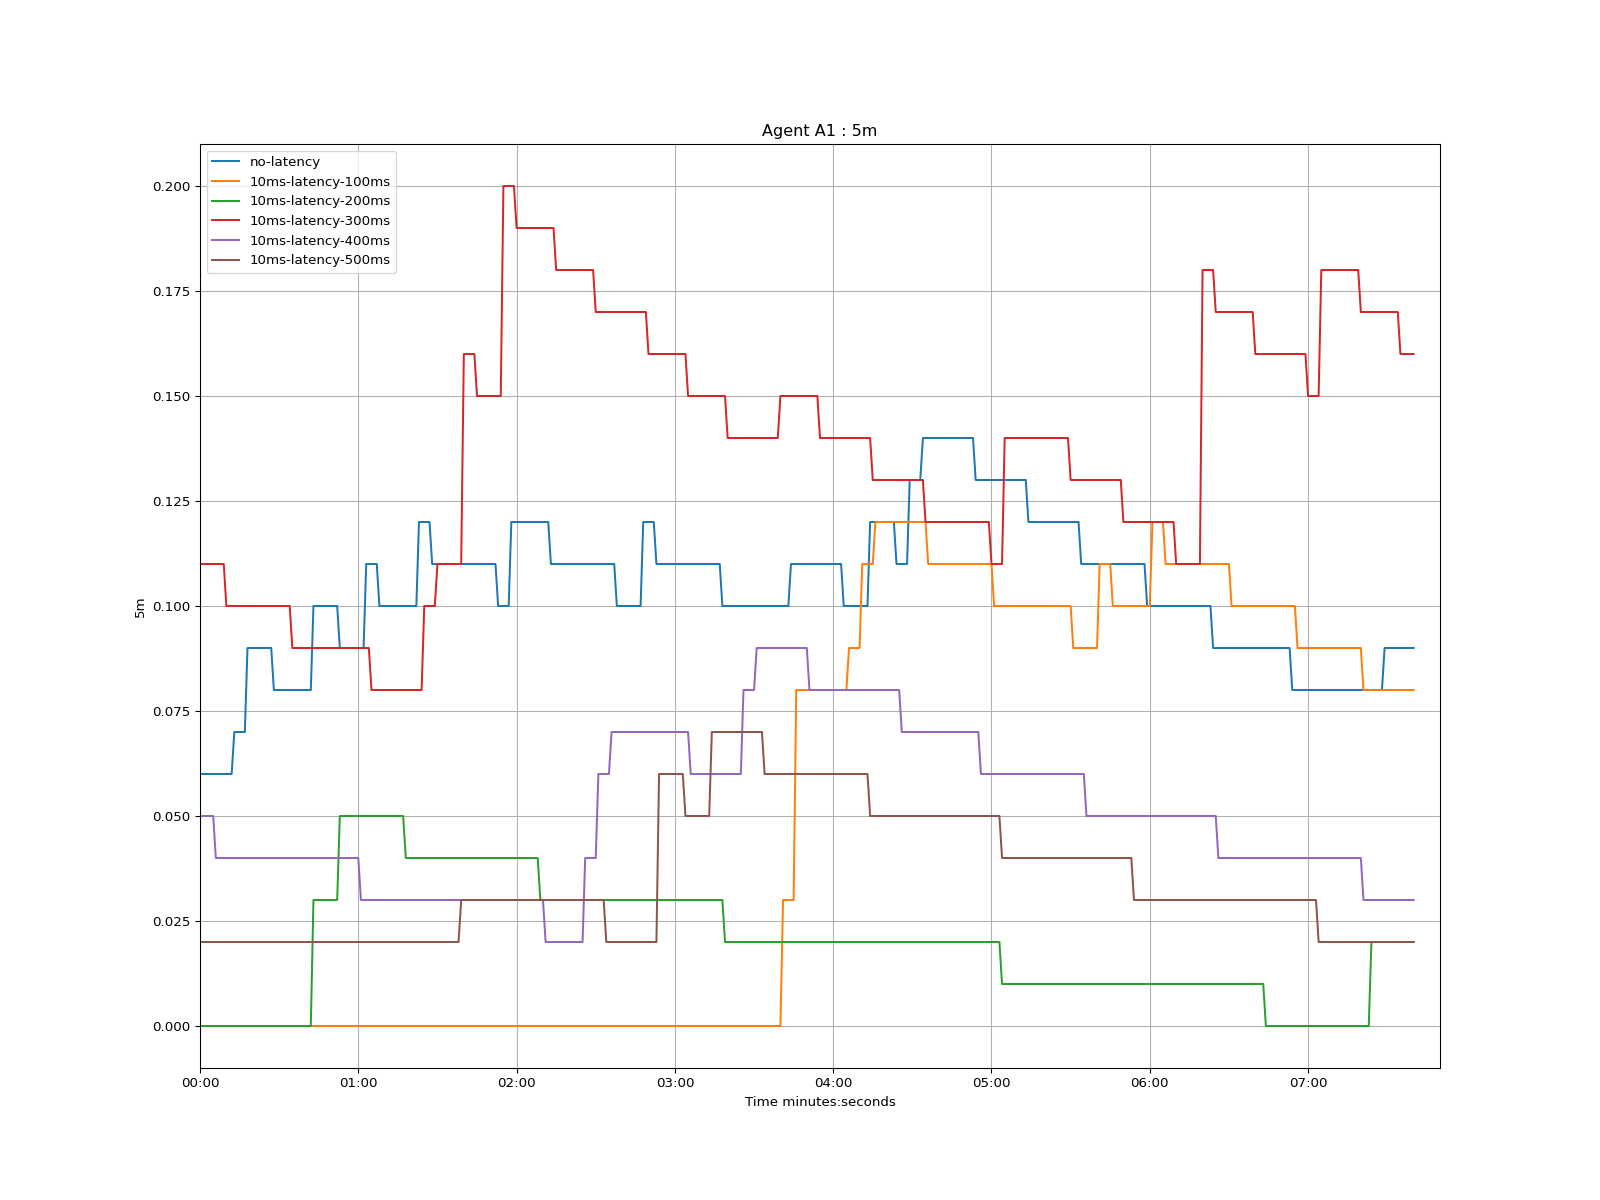

Values plotted in this chart, from the file beside it:
time, no-latency, 10ms-latency-100ms, 10ms-latency-200ms, 10ms-latency-300ms, 10ms-latency-400ms, 10ms-latency-500ms
1970-01-01 00:00:00, 0.06, 0.0, 0.0, 0.11, 0.05, 0.02
1970-01-01 00:00:01, 0.06, 0.0, 0.0, 0.11, 0.05, 0.02
1970-01-01 00:00:02, 0.06, 0.0, 0.0, 0.11, 0.05, 0.02
1970-01-01 00:00:03, 0.06, 0.0, 0.0, 0.11, 0.05, 0.02
1970-01-01 00:00:04, 0.06, 0.0, 0.0, 0.11, 0.05, 0.02
1970-01-01 00:00:05, 0.06, 0.0, 0.0, 0.11, 0.05, 0.02
1970-01-01 00:00:06, 0.06, 0.0, 0.0, 0.11, 0.04, 0.02
1970-01-01 00:00:07, 0.06, 0.0, 0.0, 0.11, 0.04, 0.02
1970-01-01 00:00:08, 0.06, 0.0, 0.0, 0.11, 0.04, 0.02
1970-01-01 00:00:09, 0.06, 0.0, 0.0, 0.11, 0.04, 0.02
1970-01-01 00:00:10, 0.06, 0.0, 0.0, 0.1, 0.04, 0.02
1970-01-01 00:00:11, 0.06, 0.0, 0.0, 0.1, 0.04, 0.02
1970-01-01 00:00:12, 0.06, 0.0, 0.0, 0.1, 0.04, 0.02
1970-01-01 00:00:13, 0.07, 0.0, 0.0, 0.1, 0.04, 0.02
1970-01-01 00:00:14, 0.07, 0.0, 0.0, 0.1, 0.04, 0.02
1970-01-01 00:00:15, 0.07, 0.0, 0.0, 0.1, 0.04, 0.02
1970-01-01 00:00:16, 0.07, 0.0, 0.0, 0.1, 0.04, 0.02
1970-01-01 00:00:17, 0.07, 0.0, 0.0, 0.1, 0.04, 0.02
1970-01-01 00:00:18, 0.09, 0.0, 0.0, 0.1, 0.04, 0.02
1970-01-01 00:00:19, 0.09, 0.0, 0.0, 0.1, 0.04, 0.02
1970-01-01 00:00:20, 0.09, 0.0, 0.0, 0.1, 0.04, 0.02
1970-01-01 00:00:21, 0.09, 0.0, 0.0, 0.1, 0.04, 0.02
1970-01-01 00:00:22, 0.09, 0.0, 0.0, 0.1, 0.04, 0.02
1970-01-01 00:00:23, 0.09, 0.0, 0.0, 0.1, 0.04, 0.02
1970-01-01 00:00:24, 0.09, 0.0, 0.0, 0.1, 0.04, 0.02
1970-01-01 00:00:25, 0.09, 0.0, 0.0, 0.1, 0.04, 0.02
1970-01-01 00:00:26, 0.09, 0.0, 0.0, 0.1, 0.04, 0.02
1970-01-01 00:00:27, 0.09, 0.0, 0.0, 0.1, 0.04, 0.02
1970-01-01 00:00:28, 0.08, 0.0, 0.0, 0.1, 0.04, 0.02
1970-01-01 00:00:29, 0.08, 0.0, 0.0, 0.1, 0.04, 0.02
1970-01-01 00:00:30, 0.08, 0.0, 0.0, 0.1, 0.04, 0.02
1970-01-01 00:00:31, 0.08, 0.0, 0.0, 0.1, 0.04, 0.02
1970-01-01 00:00:32, 0.08, 0.0, 0.0, 0.1, 0.04, 0.02
1970-01-01 00:00:33, 0.08, 0.0, 0.0, 0.1, 0.04, 0.02
1970-01-01 00:00:34, 0.08, 0.0, 0.0, 0.1, 0.04, 0.02
1970-01-01 00:00:35, 0.08, 0.0, 0.0, 0.09, 0.04, 0.02
1970-01-01 00:00:36, 0.08, 0.0, 0.0, 0.09, 0.04, 0.02
1970-01-01 00:00:37, 0.08, 0.0, 0.0, 0.09, 0.04, 0.02
1970-01-01 00:00:38, 0.08, 0.0, 0.0, 0.09, 0.04, 0.02
1970-01-01 00:00:39, 0.08, 0.0, 0.0, 0.09, 0.04, 0.02
1970-01-01 00:00:40, 0.08, 0.0, 0.0, 0.09, 0.04, 0.02
1970-01-01 00:00:41, 0.08, 0.0, 0.0, 0.09, 0.04, 0.02
1970-01-01 00:00:42, 0.08, 0.0, 0.0, 0.09, 0.04, 0.02
1970-01-01 00:00:43, 0.1, 0.0, 0.03, 0.09, 0.04, 0.02
1970-01-01 00:00:44, 0.1, 0.0, 0.03, 0.09, 0.04, 0.02
1970-01-01 00:00:45, 0.1, 0.0, 0.03, 0.09, 0.04, 0.02
1970-01-01 00:00:46, 0.1, 0.0, 0.03, 0.09, 0.04, 0.02
1970-01-01 00:00:47, 0.1, 0.0, 0.03, 0.09, 0.04, 0.02
1970-01-01 00:00:48, 0.1, 0.0, 0.03, 0.09, 0.04, 0.02
1970-01-01 00:00:49, 0.1, 0.0, 0.03, 0.09, 0.04, 0.02
1970-01-01 00:00:50, 0.1, 0.0, 0.03, 0.09, 0.04, 0.02
1970-01-01 00:00:51, 0.1, 0.0, 0.03, 0.09, 0.04, 0.02
1970-01-01 00:00:52, 0.1, 0.0, 0.03, 0.09, 0.04, 0.02
1970-01-01 00:00:53, 0.09, 0.0, 0.05, 0.09, 0.04, 0.02
1970-01-01 00:00:54, 0.09, 0.0, 0.05, 0.09, 0.04, 0.02
1970-01-01 00:00:55, 0.09, 0.0, 0.05, 0.09, 0.04, 0.02
1970-01-01 00:00:56, 0.09, 0.0, 0.05, 0.09, 0.04, 0.02
1970-01-01 00:00:57, 0.09, 0.0, 0.05, 0.09, 0.04, 0.02
1970-01-01 00:00:58, 0.09, 0.0, 0.05, 0.09, 0.04, 0.02
1970-01-01 00:00:59, 0.09, 0.0, 0.05, 0.09, 0.04, 0.02
... 401 more rows
